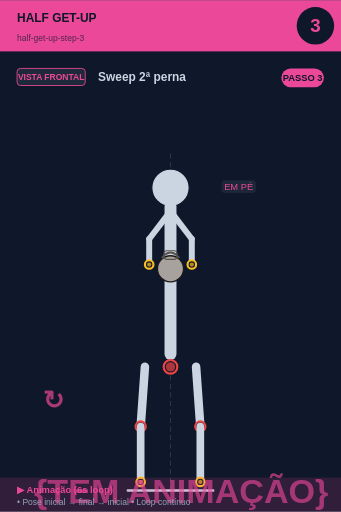
t = 0.00 s
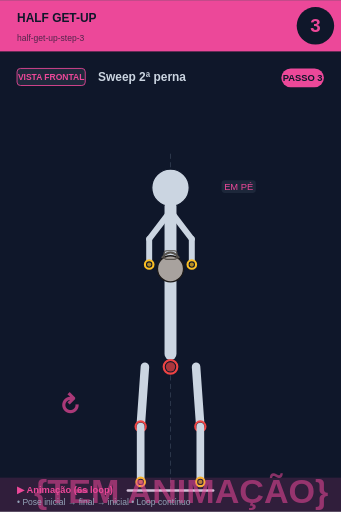
t = 0.75 s
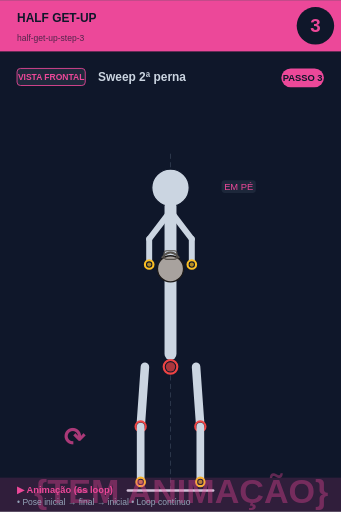
t = 2.25 s
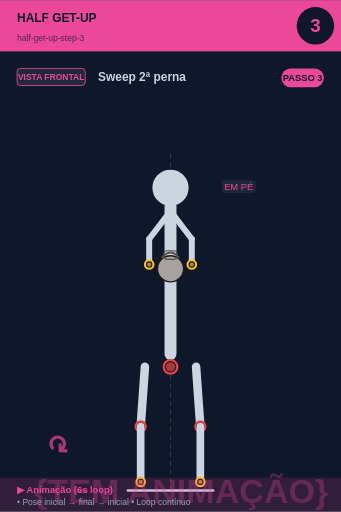
t = 3.00 s
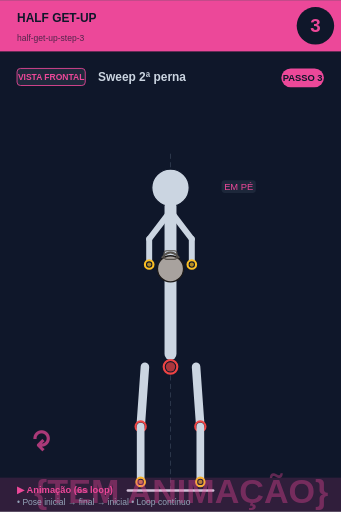
t = 3.75 s
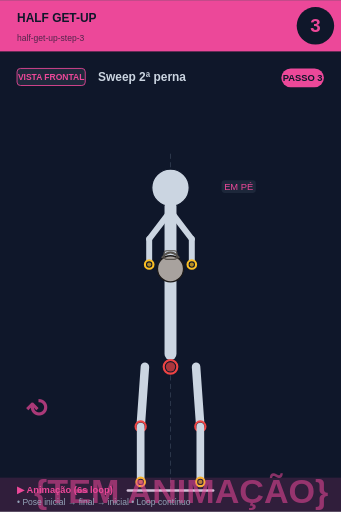
t = 5.25 s

The animated SVG that drew these frames (rendered in a browser with its animation timeline set to each time). Animation: 2 SMIL elements (animate=1,animateTransform=1); one cycle of 6.00 s, repeats indefinitely.

<svg xmlns="http://www.w3.org/2000/svg" viewBox="0 0 400 600" width="400" height="600">
<rect width="400" height="600" fill="#0f172a"/>

<!-- Header -->
<rect x="0" y="0" width="400" height="60" fill="#ec4899"/>
<text x="20" y="25" font-size="14" font-weight="bold" fill="#0f172a" font-family="sans-serif">HALF GET-UP</text>
<text x="20" y="48" font-size="10" fill="#0f172a" opacity="0.7" font-family="sans-serif">half-get-up-step-3</text>

<!-- Step circle -->
<circle cx="370" cy="30" r="22" fill="#0f172a"/>
<text x="370" y="37" font-size="22" font-weight="bold" fill="#ec4899" text-anchor="middle" font-family="sans-serif">3</text>

<!-- Vista + título -->
<rect x="20" y="80" width="80" height="20" rx="4" fill="#1e293b" stroke="#ec4899" stroke-width="1"/>
<text x="60" y="94" font-size="10" font-weight="bold" fill="#ec4899" text-anchor="middle" font-family="sans-serif">VISTA FRONTAL</text>
<text x="115" y="95" font-size="14" font-weight="bold" fill="#cbd5e1" font-family="sans-serif">Sweep 2ª perna</text>

<!-- Corpo + animação -->
<g transform="translate(0, 50)">
<line x1="200" y1="130" x2="200" y2="530" stroke="#475569" stroke-width="1" stroke-dasharray="6,4" opacity="0.6"/><circle cx="200" cy="170" r="12" fill="#0f172a" stroke="#fbbf24" stroke-width="2.5"/><circle cx="200" cy="170" r="9.5" fill="#fbbf24" opacity="0.7"/><circle cx="200" cy="170" r="22" fill="#cbd5e1" stroke="#0f172a" stroke-width="1.5"/><line x1="200" y1="192" x2="200" y2="365" stroke="#cbd5e1" stroke-width="14" stroke-linecap="round"/><circle cx="200" cy="380" r="8" fill="#0f172a" stroke="#ef4444" stroke-width="2.5"/><circle cx="200" cy="380" r="5.5" fill="#ef4444" opacity="0.7"/><line x1="198" y1="200" x2="175" y2="230" stroke="#cbd5e1" stroke-width="7" stroke-linecap="round"/><line x1="202" y1="200" x2="225" y2="230" stroke="#cbd5e1" stroke-width="7" stroke-linecap="round"/><line x1="175" y1="230" x2="175" y2="260" stroke="#cbd5e1" stroke-width="7" stroke-linecap="round"/><line x1="225" y1="230" x2="225" y2="260" stroke="#cbd5e1" stroke-width="7" stroke-linecap="round"/><circle cx="200" cy="265" r="15.299999999999999" fill="#a8a29e" stroke="#1c1917" stroke-width="1.5"/><path d="M 189.8 252.25 Q 200 239.5 210.2 252.25" fill="none" stroke="#57534e" stroke-width="2.125"/><rect x="192.35" y="243.75" width="15.299999999999999" height="10.2" rx="3.4" fill="none" stroke="#57534e" stroke-width="1.275"/><circle cx="175" cy="260" r="5" fill="#0f172a" stroke="#fbbf24" stroke-width="2.5"/><circle cx="175" cy="260" r="2.5" fill="#fbbf24" opacity="0.7"/><circle cx="225" cy="260" r="5" fill="#0f172a" stroke="#fbbf24" stroke-width="2.5"/><circle cx="225" cy="260" r="2.5" fill="#fbbf24" opacity="0.7"/><line x1="170" y1="380" x2="165" y2="450" stroke="#cbd5e1" stroke-width="10" stroke-linecap="round"/><line x1="230" y1="380" x2="235" y2="450" stroke="#cbd5e1" stroke-width="10" stroke-linecap="round"/><circle cx="165" cy="450" r="6" fill="#0f172a" stroke="#ef4444" stroke-width="2.5"/><circle cx="165" cy="450" r="3.5" fill="#ef4444" opacity="0.7"/><circle cx="235" cy="450" r="6" fill="#0f172a" stroke="#ef4444" stroke-width="2.5"/><circle cx="235" cy="450" r="3.5" fill="#ef4444" opacity="0.7"/><line x1="165" y1="450" x2="165" y2="515" stroke="#cbd5e1" stroke-width="9" stroke-linecap="round"/><line x1="235" y1="450" x2="235" y2="515" stroke="#cbd5e1" stroke-width="9" stroke-linecap="round"/><circle cx="165" cy="515" r="5" fill="#0f172a" stroke="#fbbf24" stroke-width="2.5"/><circle cx="165" cy="515" r="2.5" fill="#fbbf24" opacity="0.7"/><circle cx="235" cy="515" r="5" fill="#0f172a" stroke="#fbbf24" stroke-width="2.5"/><circle cx="235" cy="515" r="2.5" fill="#fbbf24" opacity="0.7"/><line x1="150" y1="525" x2="250" y2="525" stroke="#cbd5e1" stroke-width="3" stroke-linecap="round"/><rect x="259.875" y="161" width="40.25" height="15" rx="4" fill="#1e293b" opacity="0.95"/><text x="280" y="173" font-size="11" fill="#ec4899" text-anchor="middle" font-family="sans-serif" font-weight="500">EM PÉ</text>
<!-- Indicador de movimento animado no canto inferior -->
<g opacity="0.7">
<text x="40" y="540" font-size="40" fill="#ec4899" font-weight="bold" font-family="sans-serif">
{TEM ANIMAÇÃO}
<animate attributeName="opacity" values="0.9;0.4;0.9" dur="6s" repeatCount="indefinite"/>
</text>
</g>
</g>

<!-- Footer -->
<rect x="0" y="560" width="400" height="40" fill="#ec4899" opacity="0.15"/>
<text x="20" y="578" font-size="11" font-weight="bold" fill="#ec4899" font-family="sans-serif">▶ Animação (6s loop)</text>
<text x="20" y="592" font-size="10" fill="#94a3b8" font-family="sans-serif">• Pose inicial → final → inicial • Loop contínuo</text>

<!-- Tag PASSO N -->
<g transform="translate(330, 80)">
<rect x="0" y="0" width="50" height="22" rx="11" fill="#ec4899"/>
<text x="25" y="15" font-size="11" font-weight="bold" fill="#0f172a" text-anchor="middle" font-family="sans-serif">PASSO 3</text>
</g>

<!-- Seta animada (movimento ↕) -->
<g transform="translate(50, 480)">
<text font-size="30" fill="#ec4899" font-weight="bold" font-family="sans-serif" opacity="0.7">↻
<animateTransform attributeName="transform" type="rotate" from="0 15 15" to="360 15 15" dur="6s" repeatCount="indefinite"/>
</text>
</g>
</svg>
